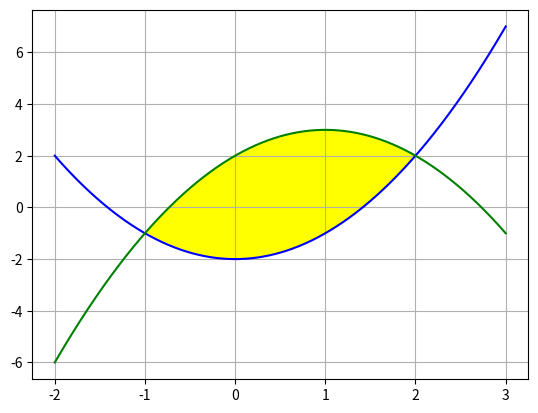

Here is the Python script that generated this plot:
# ch4_13.py
import matplotlib.pyplot as plt
import numpy as np

# 函數f(x)的係數
a1 = 1
c1 = -2
x = np.linspace(-2, 3, 1000)
y1 = a1*x**2 + c1
plt.plot(x, y1, color='b')      # 藍色是 f(x)

# 函數g(x)的係數
a2 = -1
b2 = 2
c2 = 2
x = np.linspace(-2, 3, 1000)
y2 = a2*x**2 + b2*x + c2
plt.plot(x, y2, color='g')      # 綠色是 g(x)

# 繪製區間
plt.fill_between(x, y1=y1, y2=y2, where=(x>=-1)&(x<=2),
                 facecolor='yellow')

plt.grid()
plt.show()














